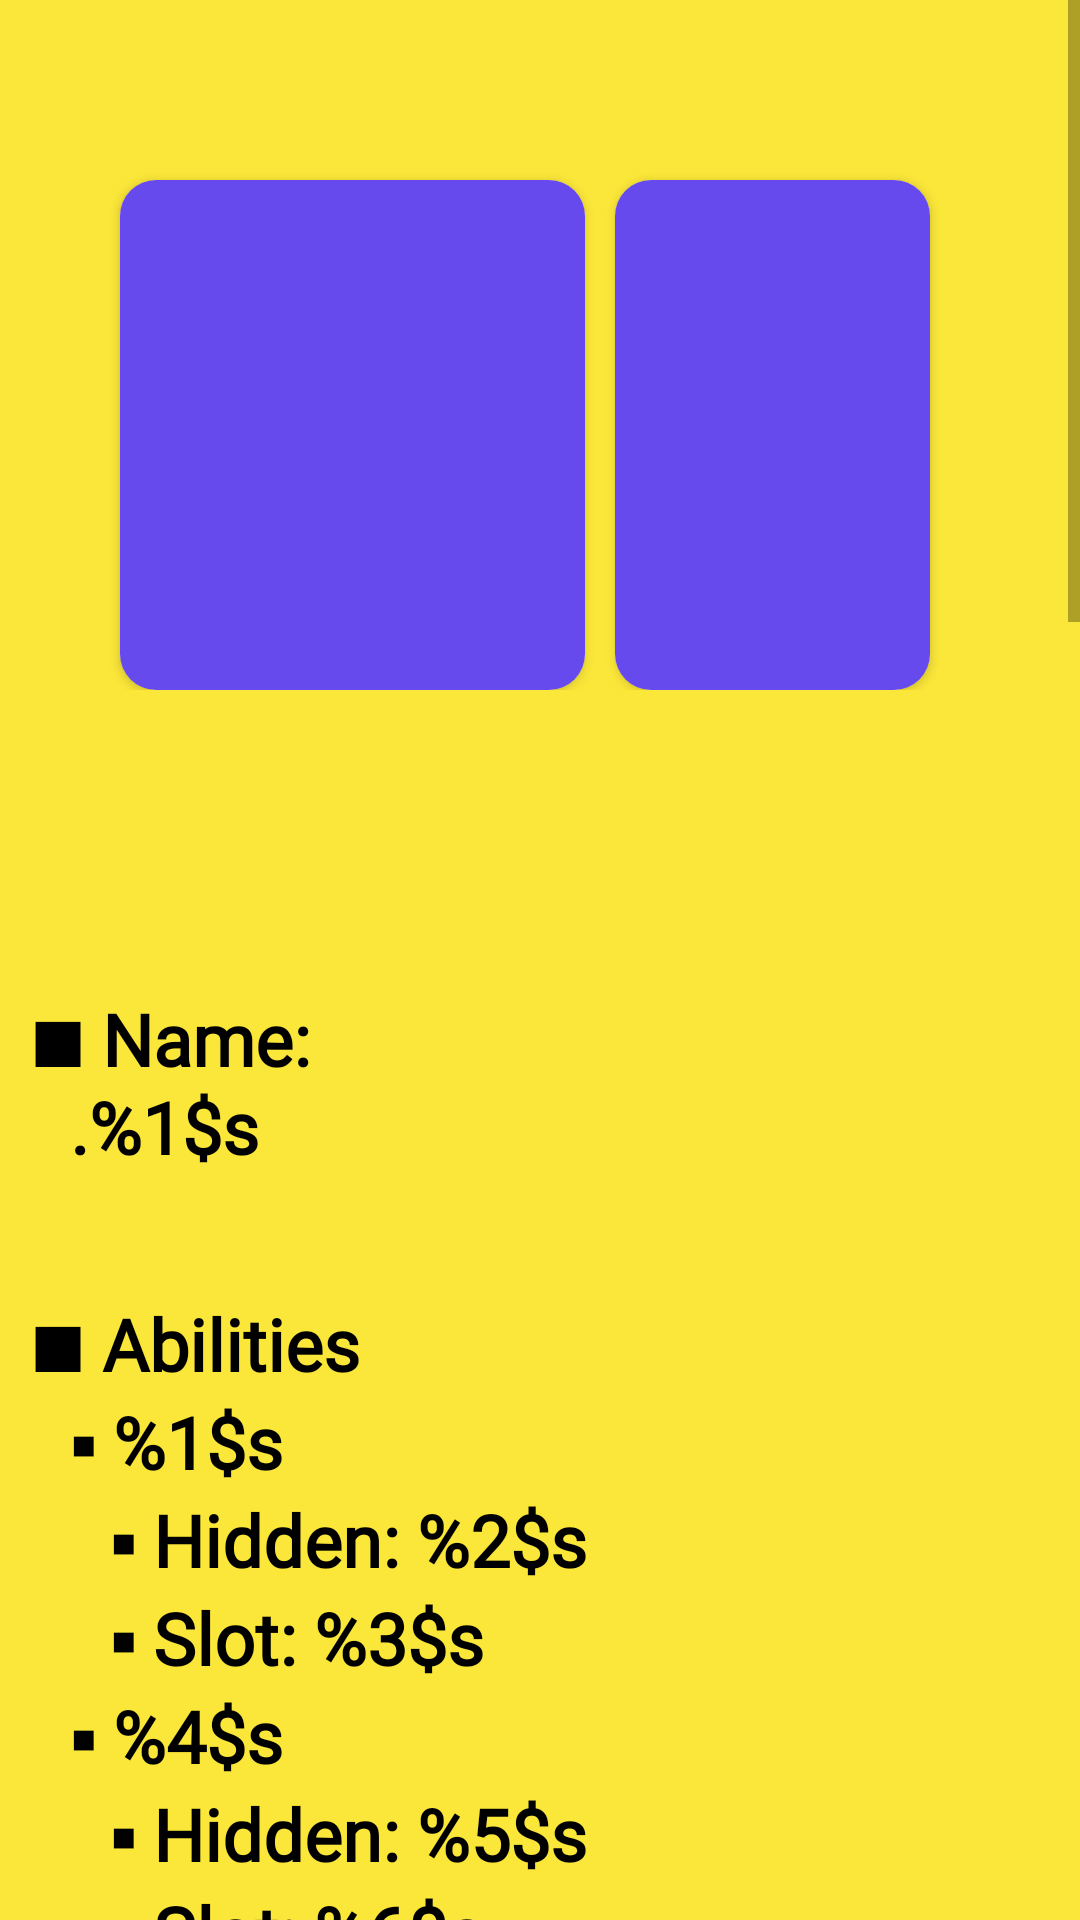

This screen was rendered from an Android layout file. Write that file and the resources it references.
<!-- AndroidManifest.xml: application theme Theme.WeekEightTAsk -->
<!-- res/layout/activity_pokemon_details.xml -->
<?xml version="1.0" encoding="utf-8"?>
<ScrollView xmlns:android="http://schemas.android.com/apk/res/android"
    xmlns:app="http://schemas.android.com/apk/res-auto"
    xmlns:tools="http://schemas.android.com/tools"
    android:layout_width="match_parent"
    android:layout_height="match_parent"
    android:background="#FBE739"
    tools:context=".PokemonDetails">

    <androidx.constraintlayout.widget.ConstraintLayout
        android:layout_width="match_parent"
        android:layout_height="match_parent">



    <LinearLayout
        android:id="@+id/linearLayout"
        android:layout_width="match_parent"
        android:layout_height="wrap_content"
        android:orientation="horizontal"
        app:layout_constraintStart_toStartOf="parent"
        app:layout_constraintTop_toTopOf="parent">


        <androidx.cardview.widget.CardView
            android:id="@+id/card1"
            android:layout_width="155dp"
            android:layout_height="170dp"
            android:layout_marginStart="40dp"
            android:layout_marginTop="60dp"
            android:background="#FDDE33"
            app:cardCornerRadius="12dp"
            app:layout_constraintBottom_toBottomOf="@id/card2"
            app:layout_constraintStart_toStartOf="parent"
            app:layout_constraintTop_toTopOf="@id/card2"
            tools:layout_editor_absoluteX="31dp"
            tools:layout_editor_absoluteY="103dp">


            <ImageView
                android:id="@+id/imageView"
                android:layout_width="match_parent"
                android:background="#674AEE"
                android:layout_height="match_parent"
                app:layout_constraintEnd_toEndOf="parent"
                app:layout_constraintHorizontal_bias="0.0"
                app:layout_constraintStart_toStartOf="parent"
                app:layout_constraintTop_toTopOf="parent"
                app:srcCompat="@drawable/person" />


        </androidx.cardview.widget.CardView>

        <androidx.cardview.widget.CardView
            android:id="@+id/card2"
            android:layout_width="180dp"
            android:layout_height="170dp"
            android:layout_marginStart="10dp"
            android:layout_marginTop="60dp"
            android:layout_marginEnd="50dp"
            android:layout_weight="@integer/material_motion_duration_long_1"
            app:cardCornerRadius="12dp"
            app:layout_constraintBottom_toBottomOf="@id/card1"
            app:layout_constraintStart_toEndOf="@id/card1"
            app:layout_constraintTop_toTopOf="@id/card1"
            tools:layout_editor_absoluteX="217dp"
            tools:layout_editor_absoluteY="103dp">


            <ImageView
                android:id="@+id/imageView2"
                android:background="#674AEE"
                android:layout_width="match_parent"
                android:layout_height="match_parent"
                app:layout_constraintEnd_toEndOf="parent"
                app:layout_constraintHorizontal_bias="0.436"
                app:layout_constraintStart_toStartOf="parent"
                app:layout_constraintTop_toTopOf="parent"
                app:srcCompat="@drawable/person" />


        </androidx.cardview.widget.CardView>


    </LinearLayout>

    <LinearLayout
        android:id="@+id/layout1"
        android:layout_width="match_parent"
        android:layout_height="wrap_content"
        android:orientation="horizontal"
        android:layout_marginTop="100dp"
        app:layout_constraintEnd_toEndOf="parent"
        app:layout_constraintStart_toStartOf="parent"
        app:layout_constraintTop_toBottomOf="@+id/linearLayout">



        <TextView
            android:id="@+id/name"
            android:layout_width="wrap_content"
            android:layout_height="wrap_content"
            android:text="@string/names"
            android:textColor="@color/black"
            android:fontFamily="@font/lobster_two"
            android:layout_marginStart="10dp"
            android:textSize="24sp"
            android:textStyle="bold"
            tools:layout_editor_absoluteX="125dp"
            tools:layout_editor_absoluteY="330dp" />


    </LinearLayout>


    <LinearLayout
        android:id="@+id/layout2"
        android:layout_width="match_parent"
        android:layout_height="wrap_content"
        android:layout_marginTop="40dp"
        app:layout_constraintEnd_toEndOf="parent"
        app:layout_constraintHorizontal_bias="0.0"
        app:layout_constraintStart_toStartOf="parent"
        app:layout_constraintTop_toBottomOf="@id/layout1">


        <TextView
            android:id="@+id/ability"
            android:layout_width="match_parent"
            android:layout_height="wrap_content"
            android:layout_marginStart="10dp"
            android:layout_marginEnd="10dp"
            android:fontFamily="@font/lobster_two"
            android:text="@string/abilities"
            android:textColor="@color/black"
            android:textSize="24sp"
            android:textStyle="bold"
            tools:layout_editor_absoluteX="178dp"
            tools:layout_editor_absoluteY="468dp" />


    </LinearLayout>

    <LinearLayout
        android:id="@+id/layout4"
        android:layout_width="match_parent"
        android:layout_height="wrap_content"
        android:layout_marginTop="40dp"
        android:orientation="vertical"
        app:layout_constraintEnd_toEndOf="parent"
        app:layout_constraintStart_toStartOf="parent"
        app:layout_constraintTop_toBottomOf="@id/layout2">

        <TextView
            android:id="@+id/sprite"
            android:layout_width="match_parent"
            android:layout_height="wrap_content"
            android:layout_marginStart="10dp"
            android:layout_marginEnd="10dp"
            android:fontFamily="@font/lobster_two"
            android:text="@string/statistics"
            android:textColor="@color/black"
            android:textSize="24sp"
            android:textStyle="bold"
            tools:layout_editor_absoluteX="175dp"
            tools:layout_editor_absoluteY="528dp" />

        <TextView
            android:id="@+id/tvError2"
            android:layout_width="wrap_content"
            android:layout_height="wrap_content"
            android:text="OOoops!! No Network"
            android:textSize="24sp"
            android:layout_marginStart="20dp"
            android:textStyle="bold"
            android:visibility="invisible"
            app:layout_constraintEnd_toEndOf="parent"
            app:layout_constraintHorizontal_bias="0.497"
            app:layout_constraintStart_toStartOf="parent"
            app:layout_constraintTop_toTopOf="parent"
            app:layout_constraintBottom_toBottomOf="parent"/>


    </LinearLayout>
    </androidx.constraintlayout.widget.ConstraintLayout>

</ScrollView>
<!-- resources referenced by this layout -->
<resources>
  <string name="abilities">
          \u25A0 Abilities\n\t\t\u25AA %1$s\n\t\t\t\t\u25AA Hidden: %2$s
                      \n\t\t\t\t\u25AA Slot: %3$s\n\t\t\u25AA %4$s\n
                      \t\t\t\t▪ Hidden: %5$s\n\t\t\t\t▪ Slot: %6$s\n\u25A0 Base experience: %7$s
      </string>
  <string name="names">\u25A0 Name: \n\t\t.%1$s</string>
  <string name="statistics">
          \u25A0 Games Indices: %1$s\n\u25A0 Height: %2$s\n\u25A0 Id: %3$s\n\u25A0 Moves\n\t\t\u25AA %4$s\n
          \t\t▪ %5$s\n\t\t▪ %6$s\n\t\t▪ %7$s
          \n\t\t▪ %8$s\n\t\t▪ %9$s\n\t\t▪ %10$s\n
          \t\t▪ %11$s\n\t\t▪ %12$s\n\t\t▪ %13$s\n■ Stats\n
          \t\t▪ Base stat: %14$s\n\t\t\t\t▪ Effort: %15$s\n\t\t\t\t\u25AA Name: %16$s\n
          \t\t▪ Base stat: %17$s\n\t\t\t\t▪ Effort: %18$s\n\t\t\t\t▪ Name: %19$s\n
          \t\t▪ Base stat: %20$s\n\t\t\t\t▪ Effort: %21$s\n\t\t\t\t▪ Name: %22$s\n
          \t\t▪ Base stat: %23$s\n\t\t\t\t▪ Effort: %24$s\n\t\t\t\t▪ Name: %25$s\n
          \t\t▪ Base stat: %26$s\n\t\t\t\t▪ Effort: %27$s\n\t\t\t\t▪ Name: %28$s\n
          \t\t▪ Base stat: %29$s\n\t\t\t\t▪ Effort: %30$s\n\t\t\t\t▪ Name: %31$s\n
          ■ Types\n\t\t▪ Slot: %32$s\n\t\t\t\t▪ Name: %33$s\n
          \u25A0 Weight: %34$s
      </string>
  <style name="Theme.WeekEightTAsk" parent="Theme.MaterialComponents.DayNight.NoActionBar">
          
          <item name="colorPrimary">@color/purple_500</item>
          <item name="colorPrimaryVariant">@color/purple_700</item>
          <item name="colorOnPrimary">@color/white</item>
          
          <item name="colorSecondary">@color/teal_200</item>
          <item name="colorSecondaryVariant">@color/teal_700</item>
          <item name="colorOnSecondary">@color/black</item>
  
          <item name="android:statusBarColor" tools:targetApi="l">?attr/colorPrimaryVariant</item>
          
      </style>
  <!-- not gathered from this repository: default colours our renderer supplied (Android Studio template values) -->
  <color name="purple_500">#FF6200EE</color>
  <color name="purple_700">#FF3700B3</color>
  <color name="teal_200">#FF03DAC5</color>
  <color name="teal_700">#FF018786</color>
  <color name="black">#FF000000</color>
  <color name="white">#FFFFFFFF</color>
</resources>
